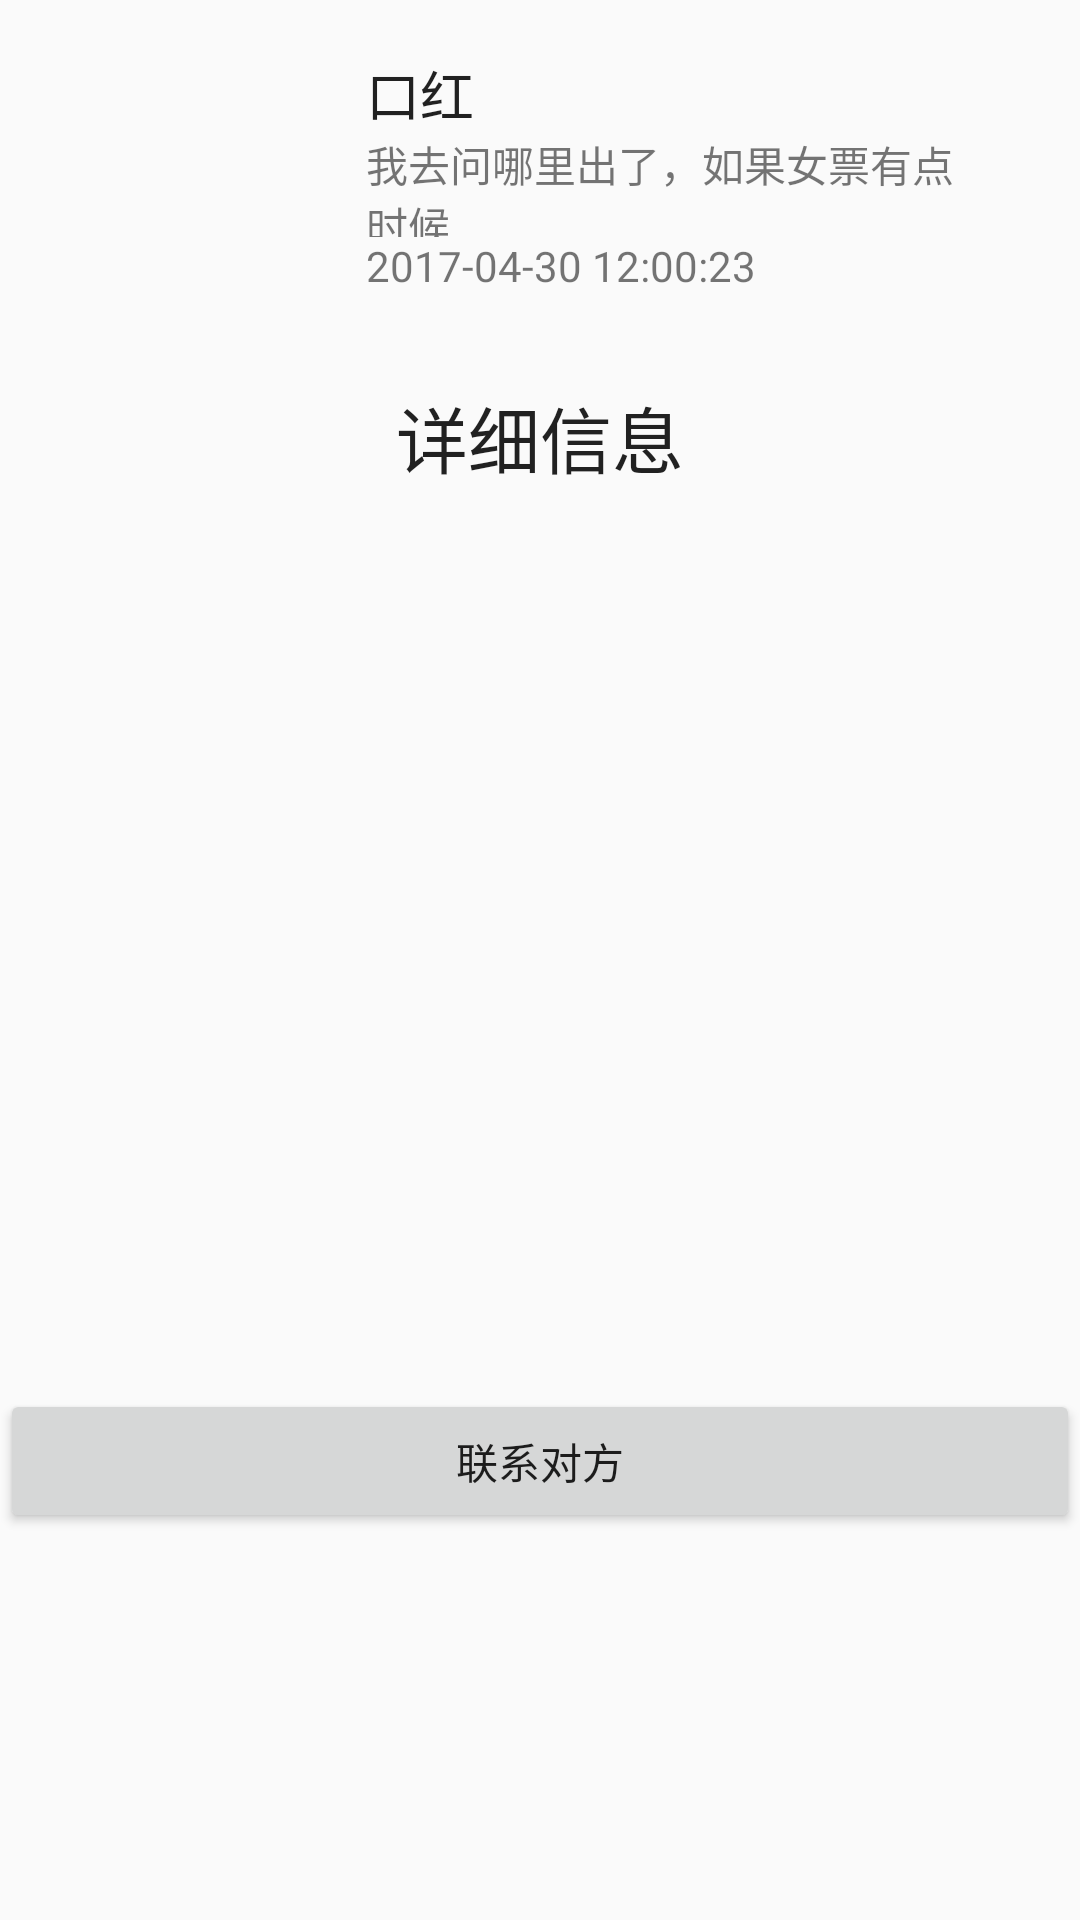

Write the Android layout XML for this screen, with the resource values it uses.
<!-- AndroidManifest.xml: application theme AppTheme -->
<!-- res/layout/activity_infobase.xml -->
<?xml version="1.0" encoding="utf-8"?>
<LinearLayout xmlns:android="http://schemas.android.com/apk/res/android"
    android:orientation="vertical" android:layout_width="match_parent"
    android:layout_height="match_parent">

    <RelativeLayout style="@style/wrap_layout"
        xmlns:android="http://schemas.android.com/apk/res/android"
        android:orientation="vertical"
        android:padding="10dp"
        android:layout_marginLeft="20dp"
        android:layout_marginRight="20dp">

        <ImageView
            android:background="@drawable/__leak_canary_icon"
            android:layout_width="80dp"
            android:id="@+id/base_iv_logo"
            android:layout_height="80dp"
            android:layout_alignParentTop="true"
            android:layout_alignParentLeft="true"
            android:layout_alignParentStart="true" />
        <LinearLayout
            android:layout_width="match_parent"
            android:layout_height="match_parent"
            android:layout_toRightOf="@+id/base_iv_logo"
            android:layout_toEndOf="@+id/base_iv_logo"
            android:layout_alignBottom="@+id/base_iv_logo"
            android:orientation="vertical"
            >

            <TextView
                android:text="口红"
                android:layout_width="wrap_content"
                android:layout_height="wrap_content"
                android:id="@+id/base_tv_title"
                android:textAppearance="@style/TextAppearance.AppCompat"
                android:textSize="18sp"
                android:layout_marginLeft="12dp"
                android:layout_marginStart="12dp"
                />

            <TextView

                android:text="我去问哪里出了，如果女票有点时候."
                android:layout_width="wrap_content"
                android:layout_height="0dp"
                android:id="@+id/base_tv_content"
                android:layout_marginLeft="12dp"
                android:fontFamily="sans-serif"
                android:scrollHorizontally="true"
                android:minLines="2"
                android:ellipsize="end"
                android:layout_weight="0.97" />

            <TextView
                android:text="2017-04-30 12:00:23"
                android:layout_width="200dp"
                android:layout_height="wrap_content"
                android:id="@+id/base_tv_time"
                android:layout_marginLeft="12dp"
                android:fontFamily="sans-serif"
                android:maxLines="1"
                android:ellipsize="end"
                android:scrollHorizontally="true" />
        </LinearLayout>
    </RelativeLayout>

    <TextView
        android:text="详细信息"
        android:layout_width="match_parent"
        android:layout_height="wrap_content"
        android:id="@+id/textView5"
        android:textAppearance="@style/TextAppearance.AppCompat"
        android:textSize="24sp"
        android:textAlignment="center"
        android:padding="20dp" />

    <Button
        android:text="联系对方"
        android:layout_marginTop="280dp"
        android:layout_width="match_parent"
        android:layout_height="wrap_content"
        android:id="@+id/infobase_btu_contactuser" />

</LinearLayout>
<!-- resources referenced by this layout -->
<resources>
  <style name="wrap_layout">
          <item name="android:orientation">vertical</item>
          <item name="android:layout_height">wrap_content</item>
          <item name="android:layout_width">match_parent</item>
          <item name="android:layout_marginLeft">8dp</item>
          <item name="android:layout_marginRight">8dp</item>
          <item name="android:layout_marginTop">8dp</item>
          <item name="android:padding">1px</item>
          <item name="android:background">@drawable/bg_layout_shape</item>
  
      </style>
  <style name="AppTheme" parent="Theme.AppCompat.Light.DarkActionBar">
          
          <item name="colorPrimary">@color/colorPrimary</item>
          <item name="colorPrimaryDark">@color/colorPrimaryDark</item>
          <item name="colorAccent">@color/colorAccent</item>
      </style>
  <color name="colorPrimary">#B3D9d9</color>
  <color name="colorPrimaryDark">#B3D9d9</color>
  <color name="colorAccent">#FF4081</color>
</resources>
